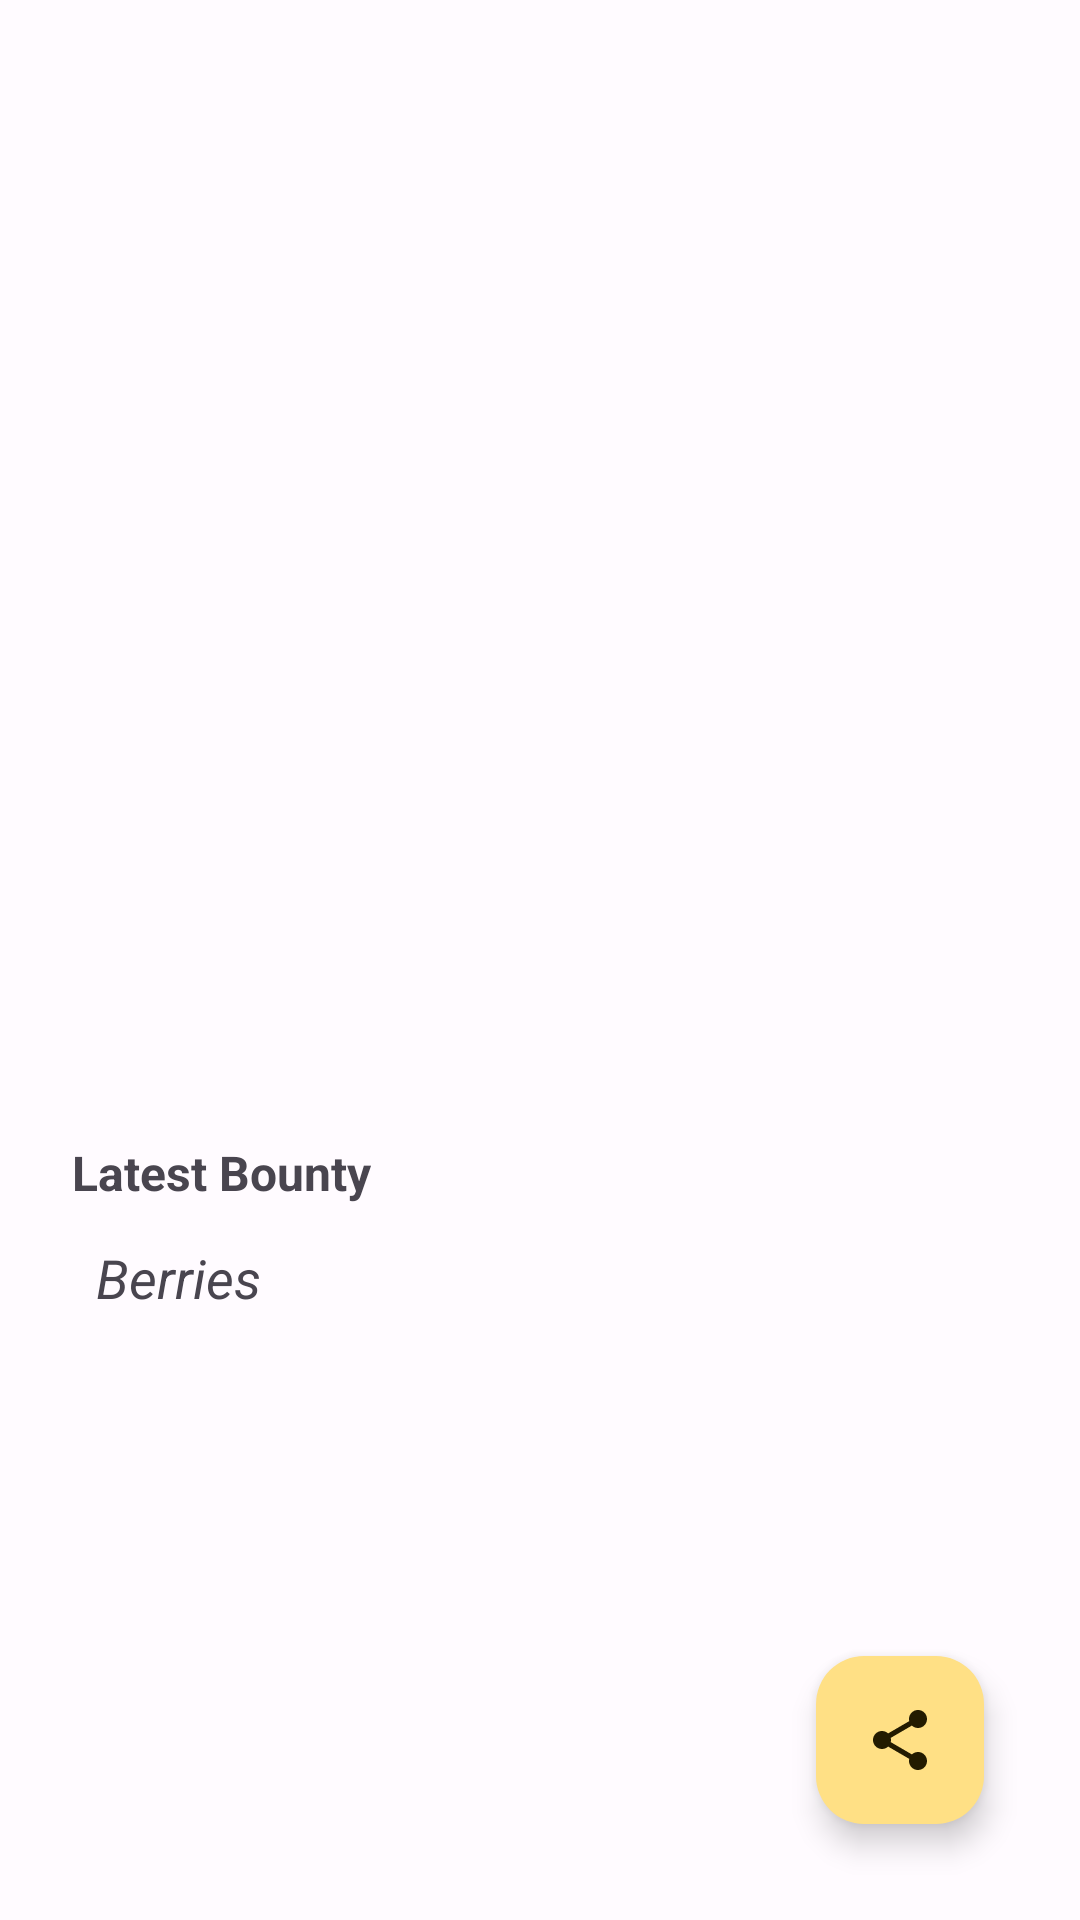

This screen was rendered from an Android layout file. Write that file and the resources it references.
<!-- AndroidManifest.xml: application theme Theme.SubmissionAkhir -->
<!-- res/layout/activity_detail.xml -->
<?xml version="1.0" encoding="utf-8"?>
<androidx.constraintlayout.widget.ConstraintLayout xmlns:android="http://schemas.android.com/apk/res/android"
    xmlns:app="http://schemas.android.com/apk/res-auto"
    xmlns:tools="http://schemas.android.com/tools"
    android:id="@+id/main"
    android:layout_width="match_parent"
    android:layout_height="match_parent"
    tools:context=".Detail">

    <ScrollView
        android:layout_width="match_parent"
        android:layout_height="wrap_content"
        app:layout_constraintEnd_toEndOf="parent"
        app:layout_constraintStart_toStartOf="parent"
        app:layout_constraintTop_toTopOf="parent">

        <androidx.constraintlayout.widget.ConstraintLayout
            android:layout_width="match_parent"
            android:layout_height="match_parent">

            <ImageView
                android:id="@+id/img_detail_photo"
                android:layout_width="match_parent"
                android:layout_height="200dp"
                android:scaleType="centerCrop"
                app:layout_constraintEnd_toEndOf="parent"
                app:layout_constraintStart_toStartOf="parent"
                app:layout_constraintTop_toTopOf="parent"
                tools:srcCompat="@tools:sample/avatars" />

            <TextView
                android:id="@+id/tv_detail_name"
                android:layout_width="match_parent"
                android:layout_height="wrap_content"
                android:layout_marginStart="24dp"
                android:layout_marginTop="24dp"
                android:layout_marginEnd="24dp"
                android:textSize="24sp"
                android:textStyle="bold"
                app:layout_constraintEnd_toEndOf="parent"
                app:layout_constraintStart_toStartOf="parent"
                app:layout_constraintTop_toBottomOf="@+id/img_detail_photo"
                tools:text="@string/strawhats_name" />

            <TextView
                android:id="@+id/tv_detail_position"
                android:layout_width="match_parent"
                android:layout_height="wrap_content"
                android:layout_marginStart="24dp"
                android:layout_marginTop="8dp"
                android:layout_marginEnd="24dp"
                android:textSize="16sp"
                android:textStyle="italic"
                app:layout_constraintEnd_toEndOf="parent"
                app:layout_constraintStart_toStartOf="parent"
                app:layout_constraintTop_toBottomOf="@+id/tv_detail_name"
                tools:text="@string/description" />

            <TextView
                android:id="@+id/tv_detail_description"
                android:layout_width="match_parent"
                android:layout_height="wrap_content"
                android:layout_marginStart="24dp"
                android:layout_marginTop="24dp"
                android:layout_marginEnd="24dp"
                app:layout_constraintEnd_toEndOf="parent"
                app:layout_constraintStart_toStartOf="parent"
                app:layout_constraintTop_toBottomOf="@+id/tv_detail_position"
                tools:text="@string/description" />

            <TextView
                android:id="@+id/tv_detail_more_description"
                android:layout_width="match_parent"
                android:layout_height="wrap_content"
                android:layout_marginStart="24dp"
                android:layout_marginTop="8dp"
                android:layout_marginEnd="24dp"
                app:layout_constraintEnd_toEndOf="parent"
                app:layout_constraintStart_toStartOf="parent"
                app:layout_constraintTop_toBottomOf="@+id/tv_detail_description"
                tools:text="@string/description" />

            <TextView
                android:id="@+id/tv_detail_title_bounty"
                android:layout_width="wrap_content"
                android:layout_height="wrap_content"
                android:layout_marginStart="24dp"
                android:layout_marginTop="24dp"
                android:layout_marginEnd="24dp"
                android:layout_marginBottom="24dp"
                android:textSize="16sp"
                android:textStyle="bold"
                android:text="@string/bounty_title"
                app:layout_constraintStart_toStartOf="parent"
                app:layout_constraintTop_toBottomOf="@+id/tv_detail_more_description" />

            <TextView
                android:id="@+id/tv_detail_bounty"
                android:layout_width="wrap_content"
                android:layout_height="wrap_content"
                android:paddingEnd="8dp"
                android:layout_marginStart="24dp"
                android:layout_marginTop="8dp"
                android:layout_marginEnd="24dp"
                android:layout_marginBottom="24dp"
                android:textSize="24sp"
                android:textStyle="bold"
                app:layout_constraintBottom_toBottomOf="parent"
                app:layout_constraintStart_toStartOf="parent"
                app:layout_constraintTop_toBottomOf="@+id/tv_detail_title_bounty"
                tools:text="Bounty Number" />

            <TextView
                android:layout_width="wrap_content"
                android:layout_height="wrap_content"
                android:text="Berries"
                android:textSize="18sp"
                android:textStyle="italic"
                app:layout_constraintBottom_toBottomOf="@+id/tv_detail_bounty"
                app:layout_constraintStart_toEndOf="@+id/tv_detail_bounty"
                app:layout_constraintTop_toTopOf="@+id/tv_detail_bounty"
                tools:text="Bounty Number" />

        </androidx.constraintlayout.widget.ConstraintLayout>
    </ScrollView>

    <com.google.android.material.floatingactionbutton.FloatingActionButton
        android:id="@+id/button_share"
        android:layout_width="wrap_content"
        android:layout_height="wrap_content"
        android:layout_marginEnd="32dp"
        android:layout_marginBottom="32dp"
        android:clickable="true"
        android:focusable="true"
        app:layout_constraintBottom_toBottomOf="parent"
        app:layout_constraintEnd_toEndOf="parent"
        app:srcCompat="@drawable/share"
        android:contentDescription="@string/share" />

</androidx.constraintlayout.widget.ConstraintLayout>
<!-- resources referenced by this layout -->
<resources>
  <!-- drawable share (drawable) -->
  <vector xmlns:android="http://schemas.android.com/apk/res/android"
      android:width="237dp"
      android:height="237dp"
      android:viewportWidth="237"
      android:viewportHeight="237">
    <path
        android:pathData="M177.75,217.25C169.52,217.25 162.53,214.37 156.77,208.61C151.01,202.85 148.13,195.85 148.13,187.63C148.13,186.47 148.21,185.28 148.37,184.04C148.54,182.8 148.78,181.69 149.11,180.71L79.49,140.23C76.7,142.69 73.57,144.63 70.11,146.03C66.66,147.43 63.04,148.13 59.25,148.13C51.02,148.13 44.03,145.24 38.27,139.48C32.51,133.72 29.63,126.73 29.63,118.5C29.63,110.27 32.51,103.28 38.27,97.52C44.03,91.76 51.02,88.88 59.25,88.88C63.04,88.88 66.66,89.58 70.11,90.98C73.57,92.38 76.7,94.31 79.49,96.78L149.11,56.29C148.78,55.3 148.54,54.19 148.37,52.96C148.21,51.73 148.13,50.53 148.13,49.38C148.13,41.15 151.01,34.15 156.77,28.39C162.53,22.63 169.52,19.75 177.75,19.75C185.98,19.75 192.97,22.63 198.73,28.39C204.49,34.15 207.38,41.15 207.38,49.38C207.38,57.6 204.49,64.6 198.73,70.36C192.97,76.12 185.98,79 177.75,79C173.96,79 170.34,78.3 166.89,76.91C163.43,75.51 160.3,73.58 157.51,71.1L87.89,111.59C88.22,112.57 88.46,113.69 88.63,114.93C88.79,116.16 88.88,117.36 88.88,118.5C88.88,119.65 88.79,120.85 88.63,122.08C88.46,123.32 88.22,124.43 87.89,125.41L157.51,165.9C160.3,163.43 163.43,161.5 166.89,160.1C170.34,158.71 173.96,158.01 177.75,158C185.98,158 192.97,160.88 198.73,166.64C204.49,172.4 207.38,179.4 207.38,187.63C207.38,195.85 204.49,202.85 198.73,208.61C192.97,214.37 185.98,217.25 177.75,217.25Z"
        android:fillColor="#F8F8F8"/>
  </vector>
  <string name="bounty_title">Latest Bounty</string>
  <string name="description">Deskripsi</string>
  <string name="share">Share</string>
  <string name="strawhats_name">Nama Anggota</string>
  <style name="Theme.SubmissionAkhir" parent="Base.Theme.SubmissionAkhir" />
  <color name="white">#FFFFFFFF</color>
  <color name="md_theme_light_primary">#735C00</color>
  <color name="md_theme_light_onPrimary">#FFFFFF</color>
  <color name="md_theme_light_primaryContainer">#FFE085</color>
  <color name="md_theme_light_onPrimaryContainer">#231B00</color>
  <color name="md_theme_light_secondary">#685E3F</color>
  <color name="md_theme_light_onSecondary">#FFFFFF</color>
  <color name="md_theme_light_secondaryContainer">#F1E1BB</color>
  <color name="md_theme_light_onSecondaryContainer">#221B04</color>
  <color name="md_theme_light_tertiary">#9C4239</color>
  <color name="md_theme_light_onTertiary">#FFFFFF</color>
  <color name="md_theme_light_tertiaryContainer">#FFDAD5</color>
  <color name="md_theme_light_onTertiaryContainer">#410001</color>
  <color name="md_theme_light_error">#BA1A1A</color>
  <color name="md_theme_light_errorContainer">#FFDAD6</color>
  <color name="md_theme_light_onError">#FFFFFF</color>
  <color name="md_theme_light_onErrorContainer">#410002</color>
  <color name="md_theme_light_background">#FFFBFF</color>
  <color name="md_theme_light_onBackground">#1E1B16</color>
  <color name="md_theme_light_surface">#FFFBFF</color>
  <color name="md_theme_light_onSurface">#1E1B16</color>
  <color name="md_theme_light_surfaceVariant">#EBE2CF</color>
  <color name="md_theme_light_onSurfaceVariant">#4C4639</color>
  <color name="md_theme_light_outline">#7D7667</color>
  <color name="md_theme_light_inverseOnSurface">#F7F0E7</color>
  <color name="md_theme_light_inverseSurface">#33302A</color>
  <color name="md_theme_light_inversePrimary">#EFC100</color>
</resources>
